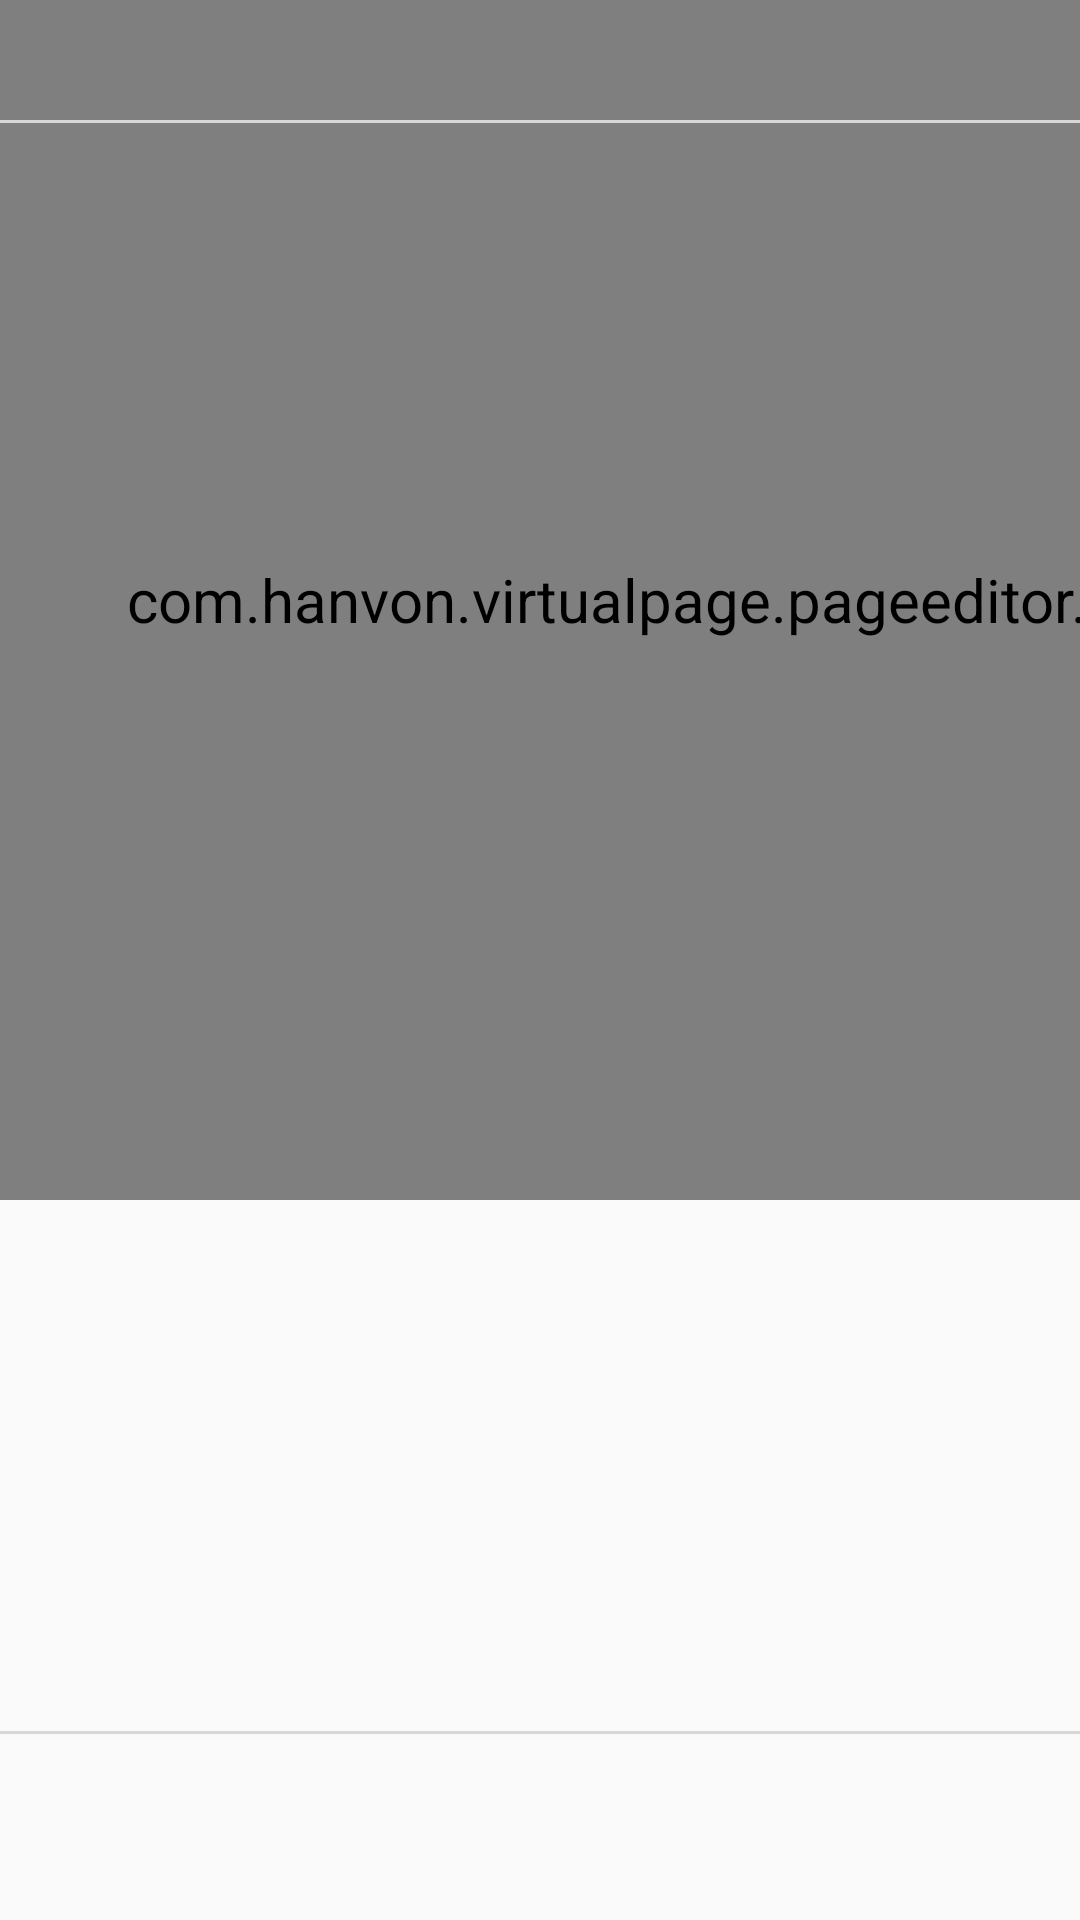

This screen was rendered from an Android layout file. Write that file and the resources it references.
<!-- AndroidManifest.xml: application theme AppTheme -->
<!-- res/layout/activity_page_editor_main.xml -->
<?xml version="1.0" encoding="utf-8"?>
<RelativeLayout xmlns:android="http://schemas.android.com/apk/res/android"
    android:id="@+id/ll_main"
    android:layout_width="match_parent"
    android:layout_height="match_parent">

    <FrameLayout
        android:id="@+id/fl_middle_container"
        android:layout_width="1920px"
        android:layout_height="1200px"
        android:background="#b9b9b9">

        <com.hanvon.virtualpage.pageeditor.tools.stroke.CanvasLayout
            android:id="@+id/canvas"
            android:layout_width="1920px"
            android:layout_height="1200px">

            <com.hanvon.virtualpage.pageeditor.tools.stroke.NoteStrokeView
                android:id="@+id/stroke_view"
                android:layout_width="1920px"
                android:layout_height="1200px">

            </com.hanvon.virtualpage.pageeditor.tools.stroke.NoteStrokeView>
        </com.hanvon.virtualpage.pageeditor.tools.stroke.CanvasLayout>
    </FrameLayout>

    <FrameLayout
        android:id="@+id/fl_top_container"
        android:layout_width="match_parent"
        android:layout_height="40dp"
        android:layout_alignParentTop="true">

    </FrameLayout>

    <View
        android:layout_width="match_parent"
        android:layout_height="1dp"
        android:layout_below="@+id/fl_top_container"
        android:background="@color/PageEditorSeparatorBg" />

    <View
        android:layout_width="match_parent"
        android:layout_height="1dp"
        android:layout_above="@+id/fl_bottom_container"
        android:background="@color/PageEditorSeparatorBg" />

    <FrameLayout
        android:id="@+id/fl_list_container"
        android:layout_width="match_parent"
        android:layout_height="wrap_content"
        android:layout_above="@id/fl_bottom_container"
        android:visibility="invisible">

    </FrameLayout>

    <FrameLayout
        android:id="@+id/fl_bottom_container"
        android:layout_width="match_parent"
        android:layout_height="62dp"
        android:layout_alignParentBottom="true">

    </FrameLayout>

    <AbsoluteLayout
        android:layout_width="384px"
        android:layout_height="384px"
        android:layout_alignParentBottom="true"
        android:layout_alignParentRight="true"
        android:layout_marginBottom="175px"
        android:layout_marginRight="75px">

        <ImageView
            android:id="@+id/view_zoom_window"
            android:layout_width="384px"
            android:layout_height="240px"
            android:src="@drawable/img_zoom_window"
            android:visibility="gone" />

    </AbsoluteLayout>

    <AbsoluteLayout
        android:layout_width="534px"
        android:layout_height="534px"
        android:layout_alignParentBottom="true"
        android:layout_alignParentRight="true"
        android:layout_marginBottom="100px">
        <ImageView
            android:id="@+id/view_zoom_visible_window"
            android:layout_width="384px"
            android:layout_height="240px"
            android:src="@drawable/img_zoom_visible_window"
            android:visibility="gone" />
    </AbsoluteLayout>

</RelativeLayout>
<!-- resources referenced by this layout -->
<resources>
  <color name="PageEditorSeparatorBg">#D7D7D7</color>
  <!-- drawable img_zoom_visible_window (drawable) -->
  <?xml version="1.0" encoding="utf-8"?>
  <shape xmlns:android="http://schemas.android.com/apk/res/android"
      android:shape="rectangle"  >
  
      
      <stroke android:width="3dip" android:color="#ff0000" />
  
      
      <solid android:color="@android:color/transparent"/>
  
      
      <corners android:radius="4dp" />
  
  </shape>
  <!-- drawable img_zoom_window (drawable) -->
  <?xml version="1.0" encoding="utf-8"?>
  <shape xmlns:android="http://schemas.android.com/apk/res/android"
      android:shape="rectangle"  >
  
      
      <stroke android:width="3dip" android:color="#cccccc" />
  
      
      <solid android:color="@android:color/transparent"/>
  
      
      <corners android:radius="4dp" />
  
  </shape>
  <style name="AppTheme" parent="Theme.AppCompat.Light.DarkActionBar">
          
          <item name="colorPrimary">@color/colorPrimary</item>
          <item name="colorPrimaryDark">@color/colorPrimaryDark</item>
          <item name="colorAccent">@color/colorAccent</item>
          <item name="android:textSize">20sp</item>
          <item name="android:textColor">#000000</item>
          
      </style>
  <color name="colorPrimary">#3F51B5</color>
  <color name="colorPrimaryDark">#303F9F</color>
  <color name="colorAccent">#FF4081</color>
</resources>
